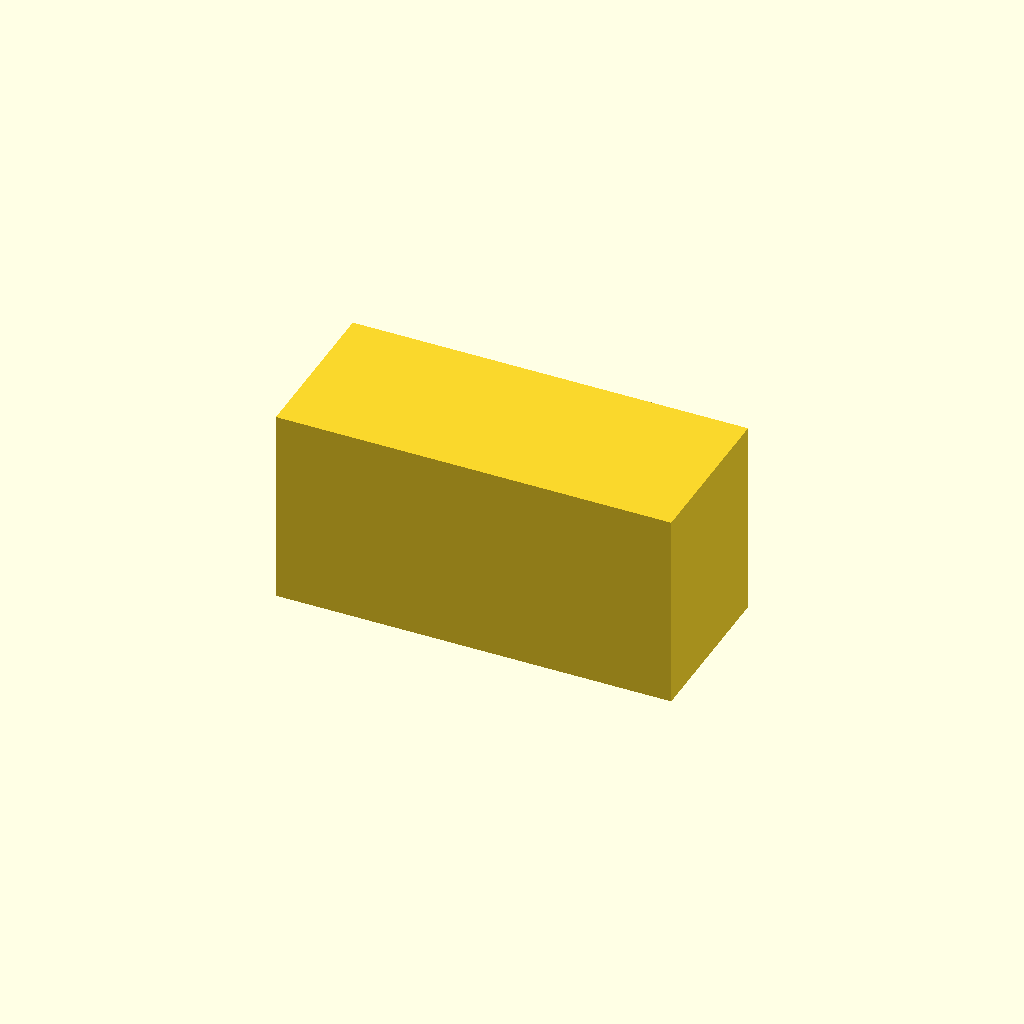
Cell 1 — every parameter at its default value.
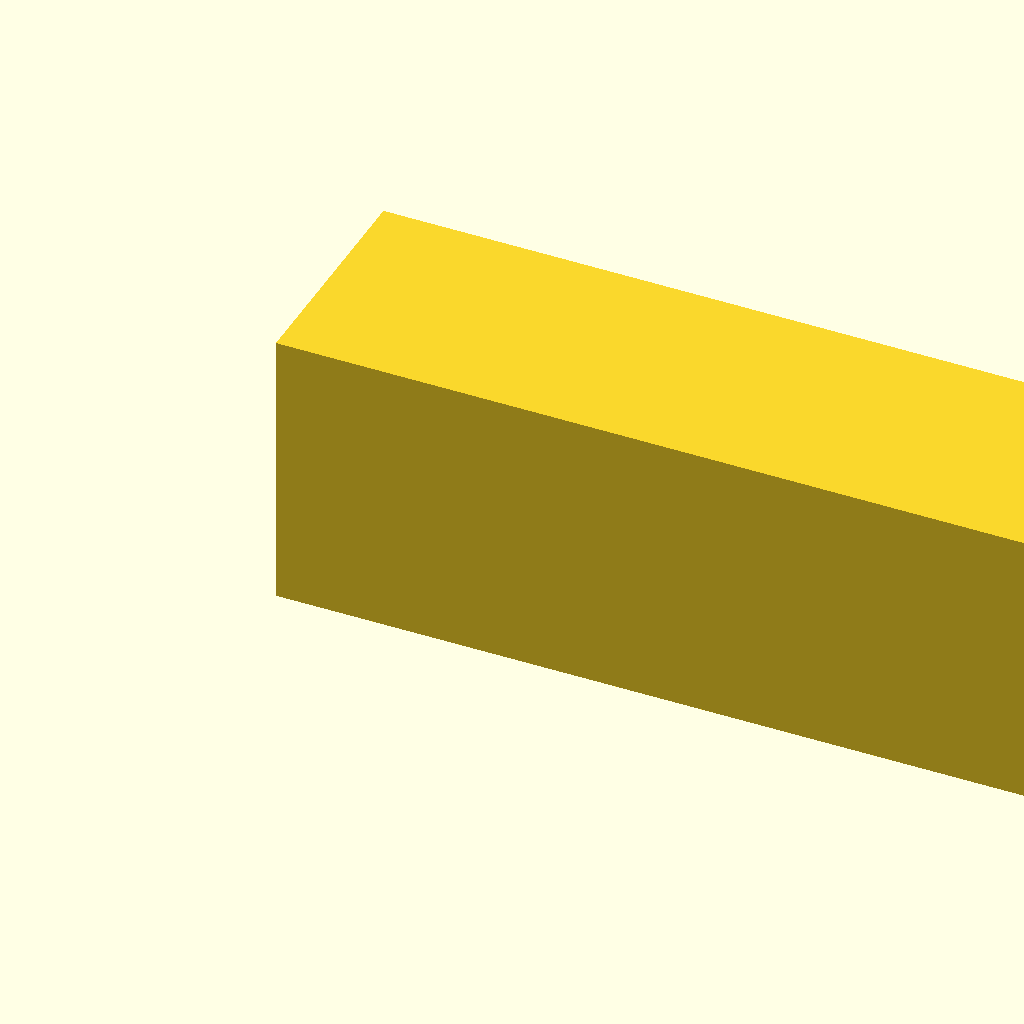
Cell 2 — n set to 8, the other parameters unchanged.
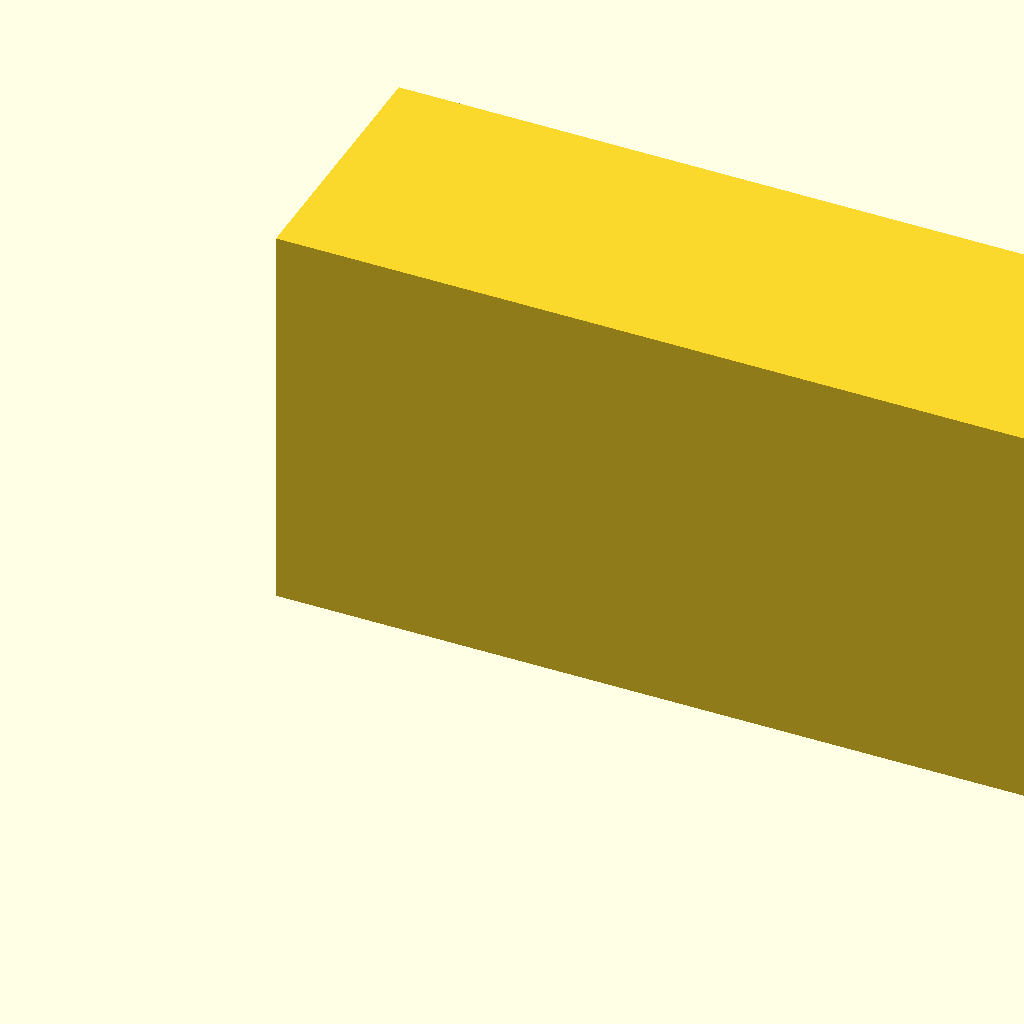
Cell 3 — r set to 12, the other parameters unchanged.
One fixed orthographic camera (rotation 55°, 0°, 25°; colour scheme Cornfield) for every cell.
The OpenSCAD source (tools/scad_oracle/corpus/variables_expr.scad):
n = 4;
r = 6;
cube([r * n, r + n, sqrt(n) * r]);
Parameter table extracted from the source (name, type, default, range or options):
n: number, default 4
r: number, default 6
